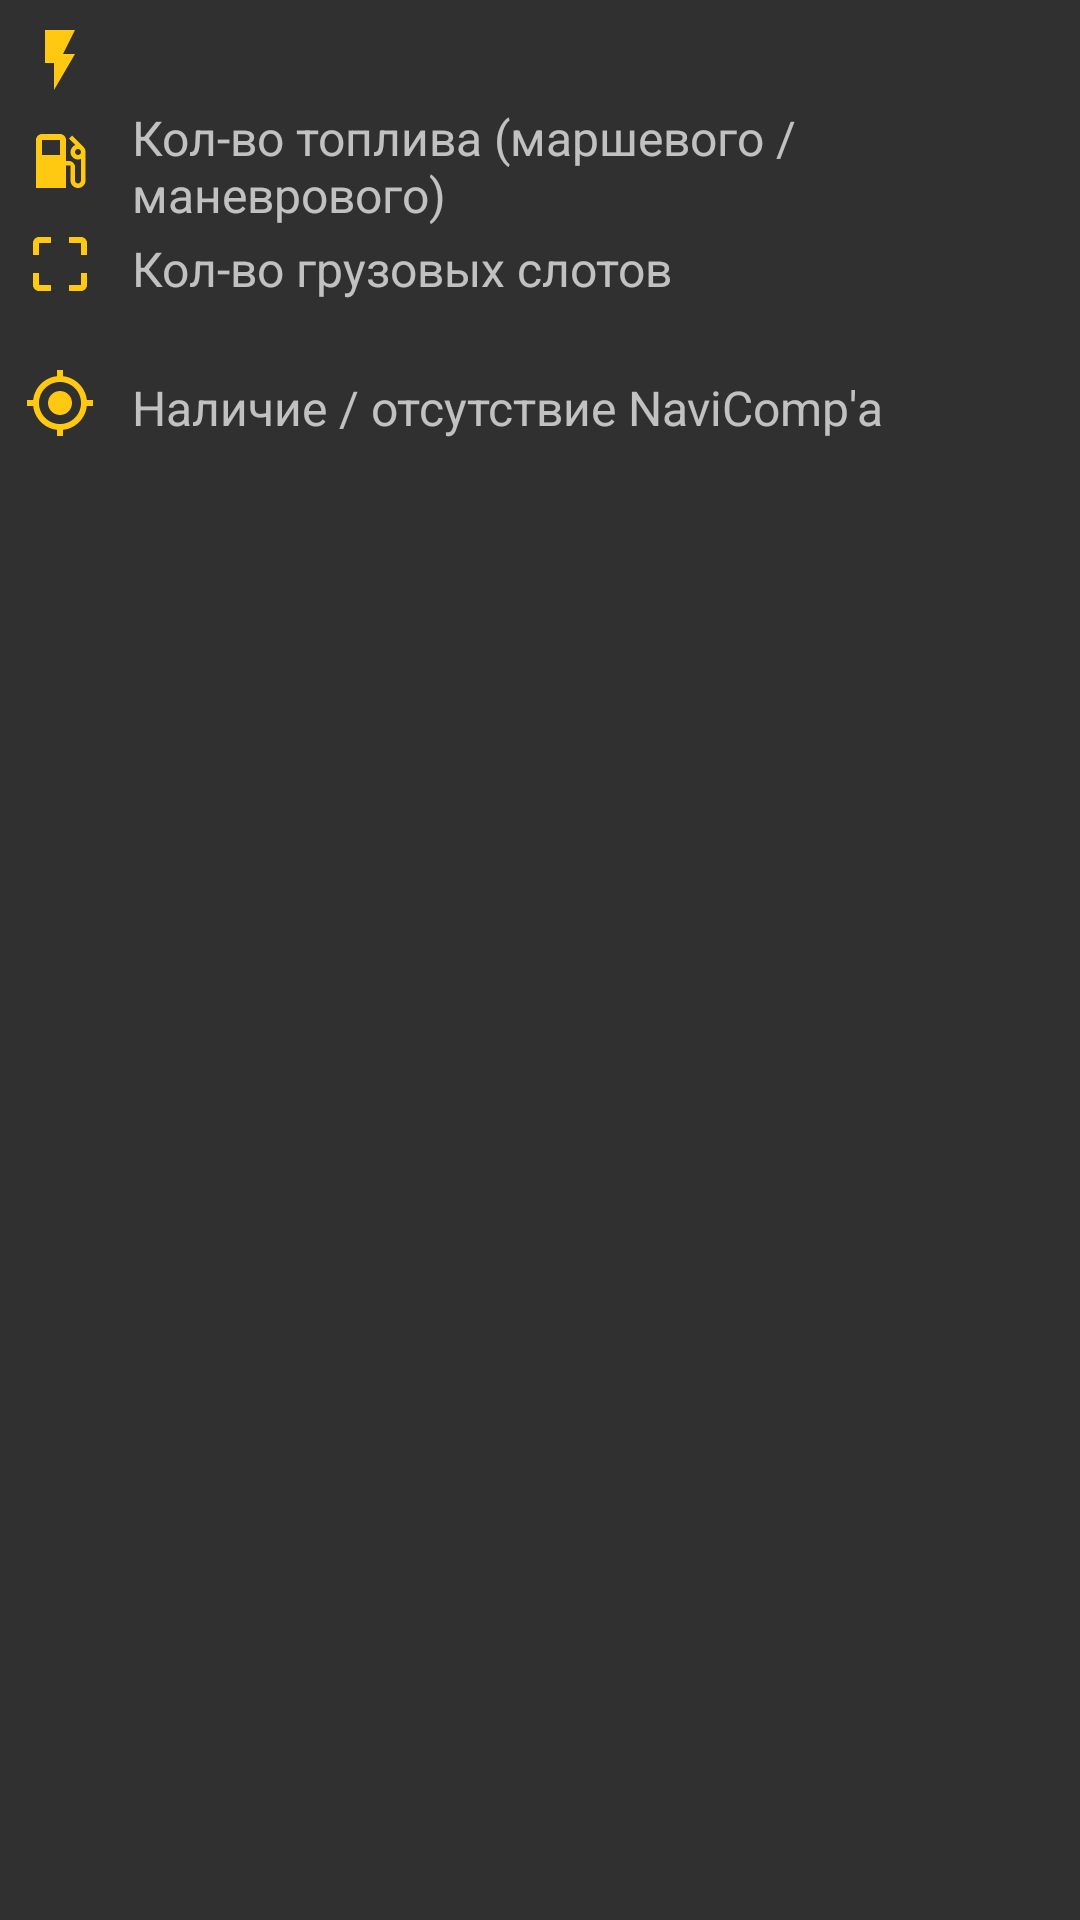

This screen was rendered from an Android layout file. Write that file and the resources it references.
<!-- AndroidManifest.xml: application theme AppThemeDark -->
<!-- res/layout/dialog_part_info_help.xml -->
<?xml version="1.0" encoding="utf-8"?>
<ScrollView xmlns:android="http://schemas.android.com/apk/res/android"
            xmlns:app="http://schemas.android.com/apk/res-auto"
            xmlns:tools="http://schemas.android.com/tools"
            android:layout_width="match_parent"
            android:layout_height="match_parent"
            android:padding="@dimen/dialogView_Padding">

  <LinearLayout
    android:layout_width="match_parent"
    android:layout_height="wrap_content"
    android:orientation="vertical">

    <LinearLayout
      android:layout_width="match_parent"
      android:layout_height="wrap_content"
      tools:ignore="UseCompoundDrawables">

      <ImageView
        android:layout_width="wrap_content"
        android:layout_height="wrap_content"
        android:layout_gravity="center_vertical"
        app:srcCompat="@drawable/ic_power_yellow_24dp"
        tools:ignore="ContentDescription"/>

      <TextView
        android:id="@+id/tvPower"
        android:layout_width="match_parent"
        android:layout_height="wrap_content"
        android:layout_marginLeft="@dimen/HelpDialog_iconPadding"
        android:layout_marginStart="@dimen/HelpDialog_iconPadding"
        android:textSize="@dimen/HelpDialog_textSize_main"/>
    </LinearLayout>

    <LinearLayout
      android:layout_width="match_parent"
      android:layout_height="wrap_content"
      tools:ignore="UseCompoundDrawables">

      <ImageView
        android:layout_width="wrap_content"
        android:layout_height="wrap_content"
        android:layout_gravity="center_vertical"
        app:srcCompat="@drawable/ic_fuel_yellow_24dp"
        tools:ignore="ContentDescription"/>

      <TextView
        android:layout_width="match_parent"
        android:layout_height="wrap_content"
        android:layout_marginTop="@dimen/HelpDialog_itemVMargin"
        android:layout_marginLeft="@dimen/HelpDialog_iconPadding"
        android:layout_marginStart="@dimen/HelpDialog_iconPadding"
        android:text="@string/HelpDialog_fuel"
        android:textSize="@dimen/HelpDialog_textSize_main"/>
    </LinearLayout>

    <LinearLayout
      android:layout_width="match_parent"
      android:layout_height="wrap_content"
      tools:ignore="UseCompoundDrawables">

      <ImageView
        android:layout_width="wrap_content"
        android:layout_height="wrap_content"
        android:layout_gravity="center_vertical"
        app:srcCompat="@drawable/ic_cargo_yellow_24dp"
        tools:ignore="ContentDescription"/>

      <TextView
        android:layout_width="match_parent"
        android:layout_height="wrap_content"
        android:layout_marginTop="@dimen/HelpDialog_itemVMargin"
        android:layout_marginLeft="@dimen/HelpDialog_iconPadding"
        android:layout_marginStart="@dimen/HelpDialog_iconPadding"
        android:text="@string/HelpDialog_cargo"
        android:textSize="@dimen/HelpDialog_textSize_main"/>
    </LinearLayout>

    <TextView
      android:id="@+id/tvSaveCargo"
      android:layout_width="match_parent"
      android:layout_height="wrap_content"
      android:layout_marginLeft="36dp"
      android:layout_marginStart="36dp"
      android:textSize="@dimen/HelpDialog_textSize_main"/>

    <LinearLayout
      android:layout_width="match_parent"
      android:layout_height="wrap_content"
      tools:ignore="UseCompoundDrawables">

      <ImageView
        android:layout_width="wrap_content"
        android:layout_height="wrap_content"
        android:layout_gravity="center_vertical"
        app:srcCompat="@drawable/ic_nav_yellow_24dp"
        tools:ignore="ContentDescription"/>

      <TextView
        android:layout_width="match_parent"
        android:layout_height="wrap_content"
        android:layout_marginTop="@dimen/HelpDialog_itemVMargin"
        android:layout_marginLeft="@dimen/HelpDialog_iconPadding"
        android:layout_marginStart="@dimen/HelpDialog_iconPadding"
        android:text="@string/HelpDialog_nav"
        android:textSize="@dimen/HelpDialog_textSize_main"/>
    </LinearLayout>

  </LinearLayout>

</ScrollView>
<!-- resources referenced by this layout -->
<resources>
  <dimen name="HelpDialog_iconPadding">12dp</dimen>
  <dimen name="HelpDialog_itemVMargin">3dp</dimen>
  <dimen name="HelpDialog_textSize_main">16sp</dimen>
  <dimen name="dialogView_Padding">8dp</dimen>
  <!-- drawable ic_cargo_yellow_24dp (drawable) -->
  <vector xmlns:android="http://schemas.android.com/apk/res/android"
          android:width="24dp"
          android:height="24dp"
          android:viewportWidth="24.0"
          android:viewportHeight="24.0">
      <path
          android:fillColor="#ffc911"
          android:pathData="M3,5v4h2L5,5h4L9,3L5,3c-1.1,0 -2,0.9 -2,2zM5,15L3,15v4c0,1.1 0.9,2 2,2h4v-2L5,19v-4zM19,19h-4v2h4c1.1,0 2,-0.9 2,-2v-4h-2v4zM19,3h-4v2h4v4h2L21,5c0,-1.1 -0.9,-2 -2,-2z"/>
  </vector>
  <!-- drawable ic_nav_yellow_24dp (drawable) -->
  <vector xmlns:android="http://schemas.android.com/apk/res/android"
          android:width="24dp"
          android:height="24dp"
          android:viewportWidth="24.0"
          android:viewportHeight="24.0">
      <path
          android:fillColor="#ffc911"
          android:pathData="M12,8c-2.21,0 -4,1.79 -4,4s1.79,4 4,4 4,-1.79 4,-4 -1.79,-4 -4,-4zM20.94,11c-0.46,-4.17 -3.77,-7.48 -7.94,-7.94L13,1h-2v2.06C6.83,3.52 3.52,6.83 3.06,11L1,11v2h2.06c0.46,4.17 3.77,7.48 7.94,7.94L11,23h2v-2.06c4.17,-0.46 7.48,-3.77 7.94,-7.94L23,13v-2h-2.06zM12,19c-3.87,0 -7,-3.13 -7,-7s3.13,-7 7,-7 7,3.13 7,7 -3.13,7 -7,7z"/>
  </vector>
  <!-- drawable ic_power_yellow_24dp (drawable) -->
  <vector xmlns:android="http://schemas.android.com/apk/res/android"
          android:width="24dp"
          android:height="24dp"
          android:viewportWidth="24.0"
          android:viewportHeight="24.0">
      <path
          android:fillColor="#ffc911"
          android:pathData="M7,2v11h3v9l7,-12h-4l4,-8z"/>
  </vector>
  <string name="HelpDialog_cargo">Кол-во грузовых слотов</string>
  <string name="HelpDialog_fuel">Кол-во топлива (маршевого / маневрового)</string>
  <string name="HelpDialog_nav">Наличие / отсутствие NaviComp\'а</string>
  <color name="mainBlue">#3f51b5</color>
  <color name="darkBlue">#303F9F</color>
  <color name="lightBlue">#6aa4f5</color>
  <color name="textSelectionBg">@color/lightBlueTransparent</color>
  <!-- drawable ic_orbiting_white_24dp (drawable) -->
  <vector xmlns:android="http://schemas.android.com/apk/res/android"
          android:width="24dp"
          android:height="24dp"
          android:viewportWidth="24.0"
          android:viewportHeight="24.0">
      <path
          android:fillColor="#FFFFFFFF"
          android:pathData="m12 14c1.1 0 2-0.9 2-2s-0.9-2-2-2-2 0.9-2 2 0.9 2 2 2zm9-2c0-4.97-4.03-9-9-9v-3l-4 4 4 4v-3c3.87 0 7 3.13 7 7s-3.13 7-7 7-7-3.13-7-7h-2c0 4.97 4.03 9 9 9s9-4.03 9-9z"/>
  </vector>
  <!-- drawable ic_unknown_white_24dp (drawable) -->
  <vector xmlns:android="http://schemas.android.com/apk/res/android"
          android:width="24dp"
          android:height="24dp"
          android:viewportWidth="5.29167"
          android:viewportHeight="5.2916603">
      <path
          android:fillColor="#FFFFFFFF"
          android:strokeWidth="0.37316155"
          android:pathData="m2.267,4.887h0.746L3.013,4.141L2.267,4.141ZM2.64,0.41c-0.825,0 -1.493,0.668 -1.493,1.493h0.746c0,-0.41 0.336,-0.746 0.746,-0.746 0.41,0 0.746,0.336 0.746,0.746 0,0.746 -1.119,0.653 -1.119,1.866h0.746c0,-0.84 1.119,-0.933 1.119,-1.866 0,-0.825 -0.668,-1.493 -1.493,-1.493z"/>
  </vector>
  <color name="subSection_light">#c0c0c0</color>
  <color name="textActive_light">#ffffff</color>
  <color name="textInactive_light">#b0b0b0</color>
  <color name="item_selected_light">#24ffffff</color>
  <color name="colorFull_light">#5cff5c</color>
  <color name="colorEmpty_light">#ff8080</color>
  <color name="SALightGreen_light">#a8ffa8</color>
  <color name="SAGreen_light">#38ff38</color>
  <color name="SAOrange_light">#ffa738</color>
  <color name="SARed_light">#ff6060</color>
  <color name="lightBlueTransparent">#806aa4f5</color>
</resources>
